Image classification data set "lung_xray_clean_512" (tanishq2232/CANCERSCAN-AI on GitHub). Class labels (2): cancer, normal.

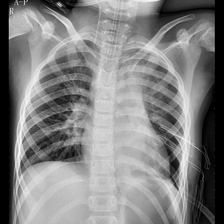
Label: cancer

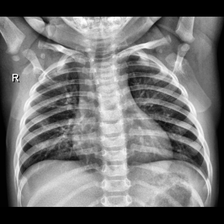
Label: normal

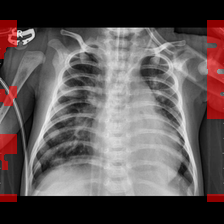
Label: cancer

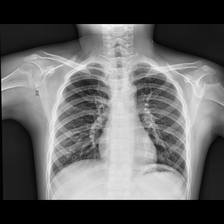
Label: normal

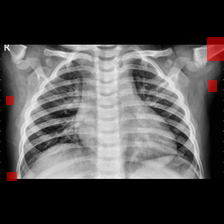
Label: cancer

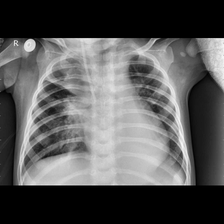
Label: cancer
